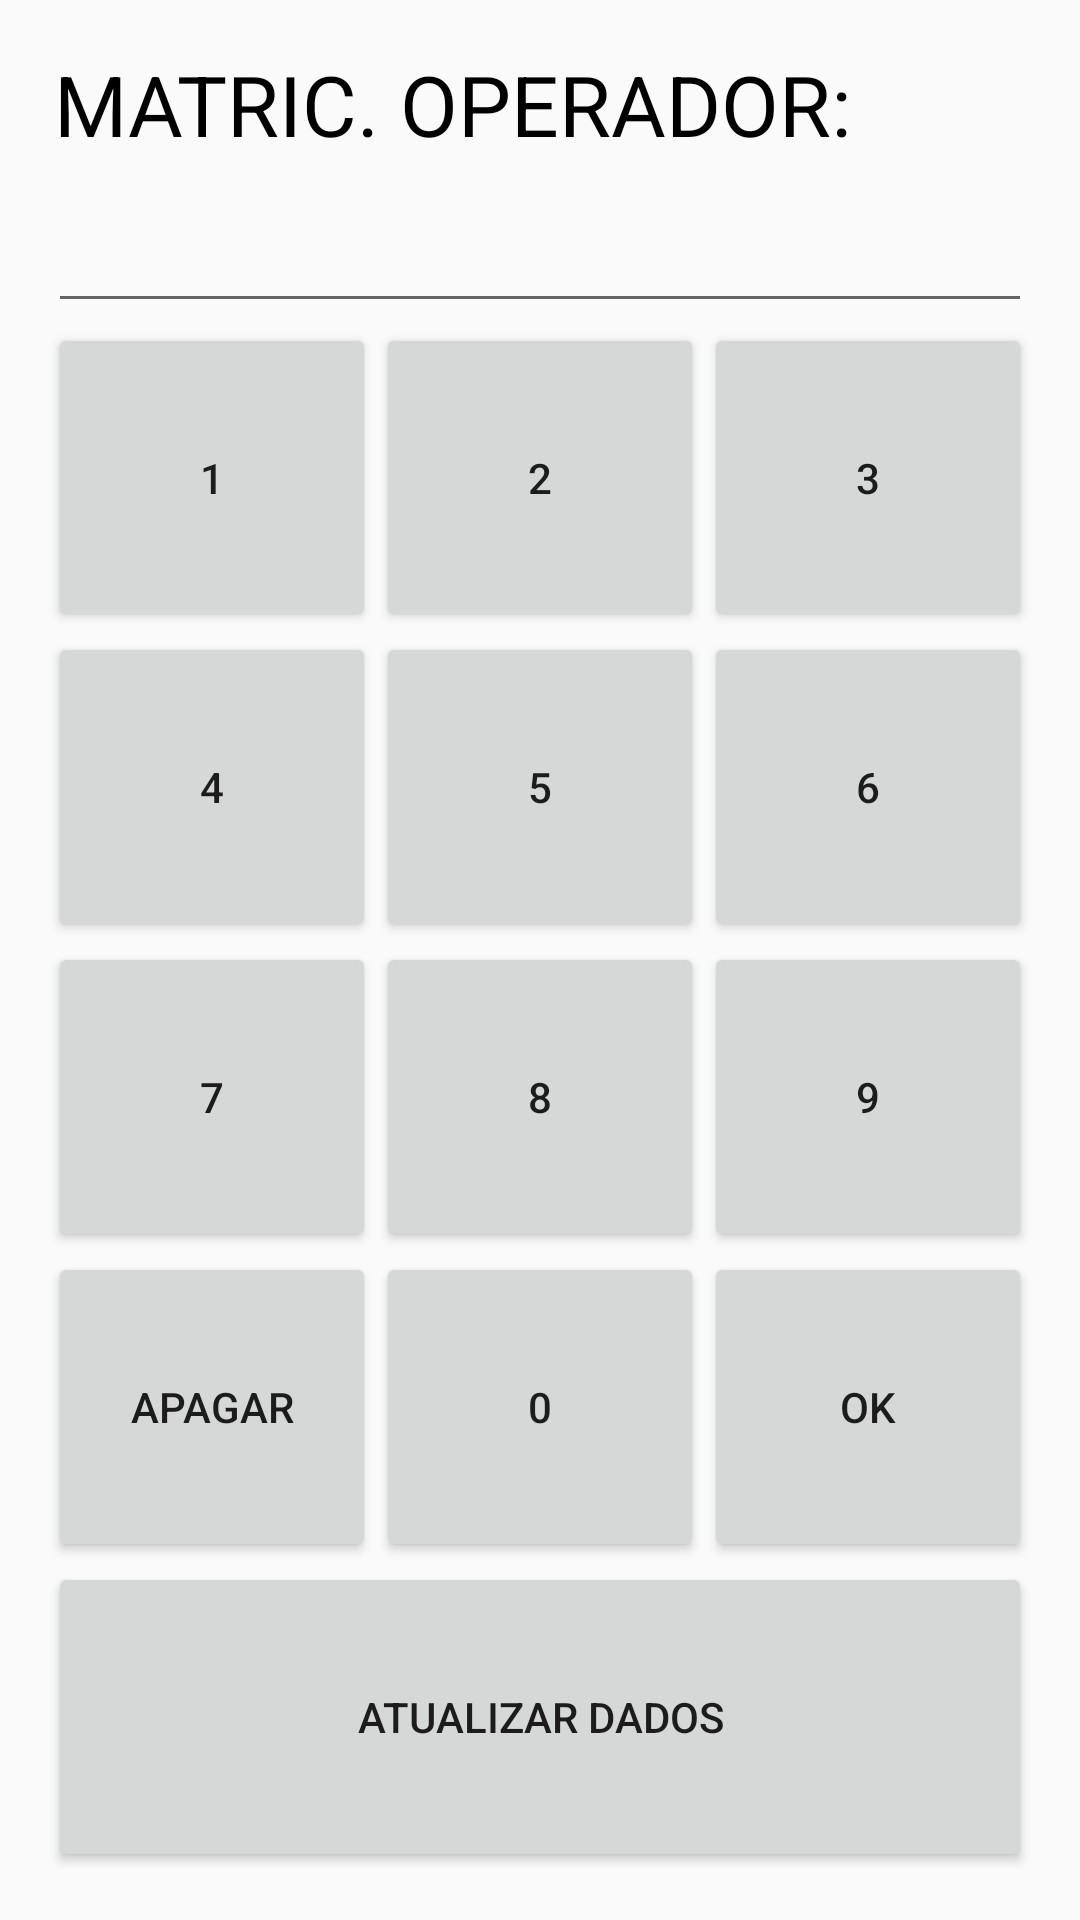

Here is an Android app screen rendered from its layout file. Give the layout XML and the strings, colors and styles it references.
<!-- AndroidManifest.xml: application theme Theme.CMM -->
<!-- res/layout/fragment_operador_bol.xml -->
<?xml version="1.0" encoding="utf-8"?>
<LinearLayout xmlns:android="http://schemas.android.com/apk/res/android"
    xmlns:tools="http://schemas.android.com/tools"
    android:layout_width="match_parent"
    android:layout_height="match_parent"
    android:orientation="vertical"
    android:paddingBottom="@dimen/activity_vertical_margin"
    android:paddingLeft="@dimen/activity_horizontal_margin"
    android:paddingRight="@dimen/activity_horizontal_margin"
    android:paddingTop="@dimen/activity_vertical_margin"
    tools:context=".features.presenter.boletimmmfert.operadorbol.OperadorBolFragment">

    <TextView
        android:id="@+id/text_view_padrao"
        style="@style/text_view"
        android:text="@string/texto_motorista" />

    <EditText
        android:id="@+id/edit_text_padrao"
        style="@style/edit_view_number" />

    <include
        android:id="@+id/layout_botoes"
        layout="@layout/layout_botoes" />

</LinearLayout>
<!-- res/layout/layout_botoes.xml (included above) -->
<?xml version="1.0" encoding="utf-8"?>
<TableLayout xmlns:android="http://schemas.android.com/apk/res/android"
    android:layout_width="match_parent"
    android:layout_height="match_parent"
    android:id="@+id/botoesGeneric" >

    <TableLayout
        android:layout_width="match_parent"
        android:layout_height="0dp"
        android:layout_weight="1"
        android:weightSum="5">

        <TableRow
            android:layout_height="0dp"
            android:layout_width="match_parent"
            android:layout_weight="1"
            android:weightSum="3">

            <Button
                android:id="@+id/buttonNum1"
                style="@style/BotaoNumerico"
                android:layout_width="0dp"
                android:layout_height="match_parent"
                android:layout_weight="1"
                android:text="@string/texto_num1" />

            <Button
                android:id="@+id/buttonNum2"
                style="@style/BotaoNumerico"
                android:layout_width="0dp"
                android:layout_height="match_parent"
                android:layout_weight="1"
                android:text="@string/texto_num2" />

            <Button
                android:id="@+id/buttonNum3"
                style="@style/BotaoNumerico"
                android:layout_width="0dp"
                android:layout_height="match_parent"
                android:layout_weight="1"
                android:text="@string/texto_num3" />

        </TableRow>

        <TableRow
            android:layout_height="0dp"
            android:layout_width="match_parent"
            android:layout_weight="1"
            android:weightSum="3">

            <Button
                android:id="@+id/buttonNum4"
                style="@style/BotaoNumerico"
                android:layout_width="0dp"
                android:layout_height="match_parent"
                android:layout_weight="1"
                android:text="@string/texto_num4" />

            <Button
                android:id="@+id/buttonNum5"
                style="@style/BotaoNumerico"
                android:layout_width="0dp"
                android:layout_height="match_parent"
                android:layout_weight="1"
                android:text="@string/texto_num5" />

            <Button
                android:id="@+id/buttonNum6"
                style="@style/BotaoNumerico"
                android:layout_width="0dp"
                android:layout_height="match_parent"
                android:layout_weight="1"
                android:text="@string/texto_num6" />

        </TableRow>

        <TableRow
            android:layout_height="0dp"
            android:layout_width="match_parent"
            android:layout_weight="1"
            android:weightSum="3">

            <Button
                android:id="@+id/buttonNum7"
                style="@style/BotaoNumerico"
                android:layout_width="0dp"
                android:layout_height="match_parent"
                android:layout_weight="1"
                android:text="@string/texto_num7" />

            <Button
                android:id="@+id/buttonNum8"
                style="@style/BotaoNumerico"
                android:layout_width="0dp"
                android:layout_height="match_parent"
                android:layout_weight="1"
                android:text="@string/texto_num8" />

            <Button
                android:id="@+id/buttonNum9"
                style="@style/BotaoNumerico"
                android:layout_width="0dp"
                android:layout_height="match_parent"
                android:layout_weight="1"
                android:text="@string/texto_num9" />

        </TableRow>

        <TableRow
            android:layout_height="0dp"
            android:layout_width="match_parent"
            android:layout_weight="1"
            android:weightSum="3">

            <Button
                android:id="@+id/buttonCancPadrao"
                style="@style/BotaoNumOkCanc"
                android:layout_width="0dp"
                android:layout_height="match_parent"
                android:layout_weight="1"
                android:text="@string/texto_padrao_apagar" />

            <Button
                android:id="@+id/buttonNum0"
                style="@style/BotaoNumerico"
                android:layout_width="0dp"
                android:layout_height="match_parent"
                android:layout_weight="1"
                android:text="@string/texto_num0" />

            <Button
                android:id="@+id/buttonOkPadrao"
                style="@style/BotaoNumOkCanc"
                android:layout_width="0dp"
                android:layout_height="match_parent"
                android:layout_weight="1"
                android:text="@string/texto_padrao_ok" />

        </TableRow>

        <TableRow
            android:layout_height="0dp"
            android:layout_width="match_parent"
            android:layout_weight="1">

            <Button
            android:id="@+id/buttonAtualPadrao"
            style="@style/BotaoNumOkCanc"
            android:layout_width="0dp"
            android:layout_height="match_parent"
            android:layout_weight="1"
            android:text="@string/texto_atualizar_bd" />

        </TableRow>

    </TableLayout>

</TableLayout>
<!-- resources referenced by this layout -->
<resources>
  <dimen name="activity_horizontal_margin">16dp</dimen>
  <dimen name="activity_vertical_margin">16dp</dimen>
  <string name="texto_atualizar_bd">ATUALIZAR DADOS</string>
  <string name="texto_motorista">MATRIC. OPERADOR:</string>
  <string name="texto_num0">0</string>
  <string name="texto_num1">1</string>
  <string name="texto_num2">2</string>
  <string name="texto_num3">3</string>
  <string name="texto_num4">4</string>
  <string name="texto_num5">5</string>
  <string name="texto_num6">6</string>
  <string name="texto_num7">7</string>
  <string name="texto_num8">8</string>
  <string name="texto_num9">9</string>
  <string name="texto_padrao_apagar">APAGAR</string>
  <string name="texto_padrao_ok">OK</string>
  <style name="edit_view_number">
          <item name="android:layout_width">match_parent</item>
          <item name="android:layout_height">wrap_content</item>
          <item name="android:layout_alignParentLeft">true</item>
          <item name="android:textAlignment">textEnd</item>
          <item name="android:editable">false</item>
          <item name="android:textSize">@dimen/fonte_edit</item>
          <item name="android:textAppearance">?android:attr/textAppearanceLarge</item>
          <item name="android:textColor">#000000</item>
      </style>
  <style name="text_view">
          <item name="android:layout_width">match_parent</item>
          <item name="android:layout_height">wrap_content</item>
          <item name="android:layout_alignParentLeft">true</item>
          <item name="android:layout_alignParentTop">true</item>
          <item name="android:layout_marginLeft">2dp</item>
          <item name="android:textSize">@dimen/fonte_titulo_lista</item>
          <item name="android:textAppearance">?android:attr/textAppearanceMedium</item>
          <item name="android:textColor">#000000</item>
      </style>
  <style name="Theme.CMM" parent="Theme.AppCompat.Light.NoActionBar">
          
          <item name="colorPrimary">@color/purple_500</item>
          <item name="colorPrimaryVariant">@color/purple_700</item>
          <item name="colorOnPrimary">@color/white</item>
          
          <item name="colorSecondary">@color/teal_200</item>
          <item name="colorSecondaryVariant">@color/teal_700</item>
          <item name="colorOnSecondary">@color/black</item>
          
          <item name="android:statusBarColor" tools:targetApi="l">?attr/colorPrimaryVariant</item>
          
      </style>
  <dimen name="fonte_edit">28dp</dimen>
  <dimen name="fonte_titulo_lista">28dp</dimen>
  <!-- not gathered from this repository: default colours our renderer supplied (Android Studio template values) -->
  <color name="purple_500">#FF6200EE</color>
  <color name="purple_700">#FF3700B3</color>
  <color name="teal_200">#FF03DAC5</color>
  <color name="teal_700">#FF018786</color>
  <color name="black">#FF000000</color>
  <color name="white">#FFFFFFFF</color>
</resources>
